Dataset: dataset_v4 (GitHub, yeonebin/v2). Classes: concealed multiple targets, hammer, knife, multiple targets, pistol, plier, rifle, satellite model, snips, stiletto, wrench.

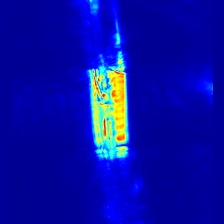
Label: multiple targets

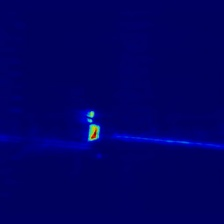
Label: hammer

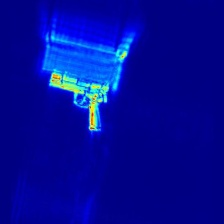
Label: pistol

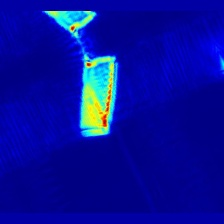
Label: knife

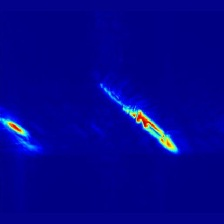
Label: stiletto

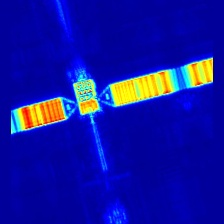
Label: satellite model
